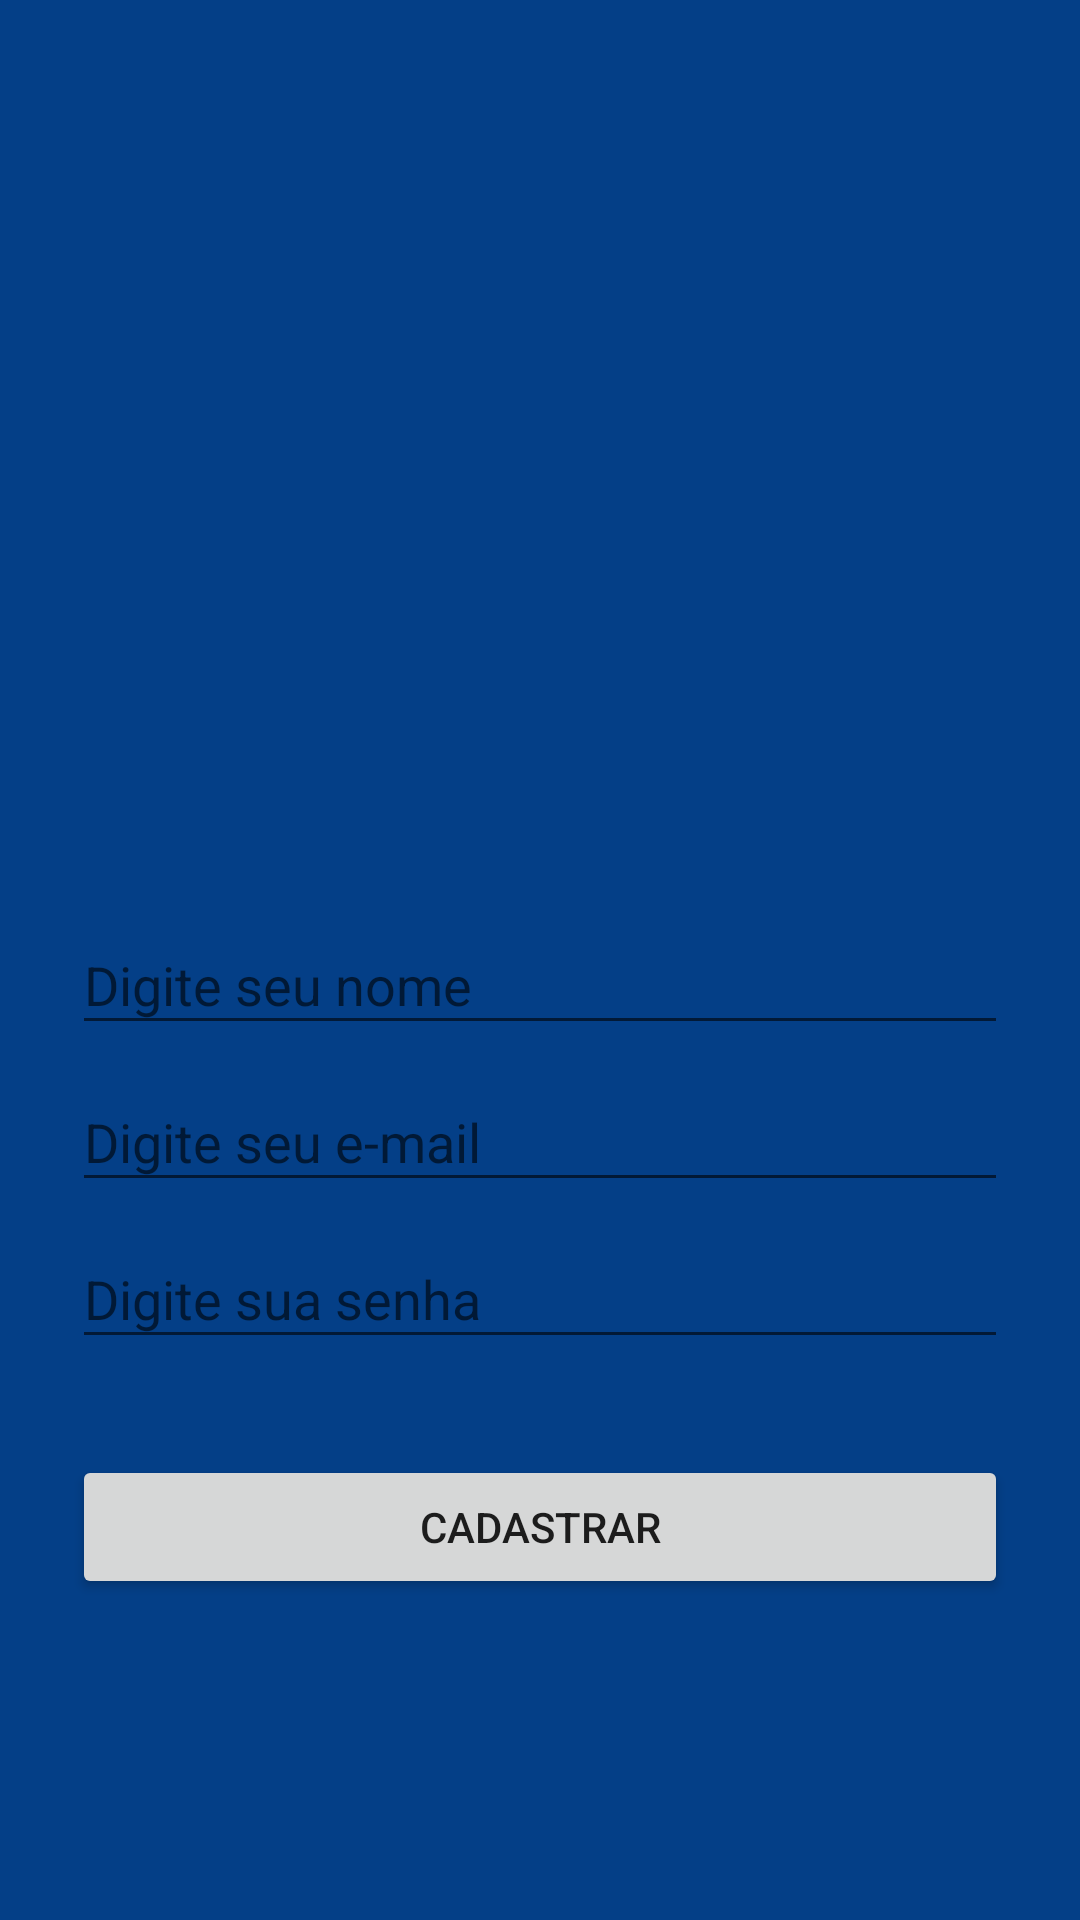

Write the Android layout XML for this screen, with the resource values it uses.
<!-- AndroidManifest.xml: application theme AppTheme -->
<!-- res/layout/activity_cadastro.xml -->
<?xml version="1.0" encoding="utf-8"?>
<android.support.constraint.ConstraintLayout xmlns:android="http://schemas.android.com/apk/res/android"
    xmlns:app="http://schemas.android.com/apk/res-auto"
    xmlns:tools="http://schemas.android.com/tools"
    android:layout_width="match_parent"
    android:layout_height="match_parent"
    android:background="@color/colorPrimary"
    tools:context=".activity.CadastroActivity">

    <ImageView
        android:id="@+id/imageView2"
        android:layout_width="200dp"
        android:layout_height="157dp"
        android:layout_marginStart="8dp"
        android:layout_marginLeft="8dp"
        android:layout_marginEnd="8dp"
        android:layout_marginRight="8dp"
        android:layout_marginBottom="32dp"
        app:layout_constraintBottom_toTopOf="@+id/textInputLayout3"
        app:layout_constraintEnd_toEndOf="parent"
        app:layout_constraintStart_toStartOf="parent"
        app:layout_constraintTop_toTopOf="parent"
        app:layout_constraintVertical_chainStyle="packed"
        app:srcCompat="@drawable/usuario" />

    <android.support.design.widget.TextInputLayout
        android:id="@+id/textInputLayout3"
        android:layout_width="0dp"
        android:layout_height="wrap_content"
        android:layout_marginStart="24dp"
        android:layout_marginLeft="24dp"
        android:layout_marginEnd="24dp"
        android:layout_marginRight="24dp"
        app:layout_constraintBottom_toTopOf="@+id/textInputLayout4"
        app:layout_constraintEnd_toEndOf="parent"
        app:layout_constraintHorizontal_bias="0.5"
        app:layout_constraintStart_toStartOf="parent"
        app:layout_constraintTop_toBottomOf="@+id/imageView2">

        <android.support.design.widget.TextInputEditText
            android:id="@+id/editNome"
            android:layout_width="match_parent"
            android:layout_height="wrap_content"
            android:hint="@string/app_digite_seu_nome" />
    </android.support.design.widget.TextInputLayout>

    <android.support.design.widget.TextInputLayout
        android:id="@+id/textInputLayout4"
        android:layout_width="0dp"
        android:layout_height="wrap_content"
        android:layout_marginStart="24dp"
        android:layout_marginLeft="24dp"
        android:layout_marginEnd="24dp"
        android:layout_marginRight="24dp"
        app:layout_constraintBottom_toTopOf="@+id/textInputLayout5"
        app:layout_constraintEnd_toEndOf="parent"
        app:layout_constraintHorizontal_bias="0.5"
        app:layout_constraintStart_toStartOf="parent"
        app:layout_constraintTop_toBottomOf="@+id/textInputLayout3">

        <android.support.design.widget.TextInputEditText
            android:id="@+id/editEmail"
            android:layout_width="match_parent"
            android:layout_height="wrap_content"
            android:hint="@string/app_digite_seu_email"
            android:inputType="textEmailAddress" />
    </android.support.design.widget.TextInputLayout>

    <android.support.design.widget.TextInputLayout
        android:id="@+id/textInputLayout5"
        android:layout_width="0dp"
        android:layout_height="wrap_content"
        android:layout_marginStart="24dp"
        android:layout_marginLeft="24dp"
        android:layout_marginEnd="24dp"
        android:layout_marginRight="24dp"
        app:layout_constraintBottom_toTopOf="@+id/button2"
        app:layout_constraintEnd_toEndOf="parent"
        app:layout_constraintHorizontal_bias="0.5"
        app:layout_constraintStart_toStartOf="parent"
        app:layout_constraintTop_toBottomOf="@+id/textInputLayout4">

        <android.support.design.widget.TextInputEditText
            android:id="@+id/editSenha"
            android:layout_width="match_parent"
            android:layout_height="wrap_content"
            android:hint="@string/app_digite_sua_senha"
            android:inputType="textPassword" />
    </android.support.design.widget.TextInputLayout>

    <Button
        android:id="@+id/button2"
        android:layout_width="0dp"
        android:layout_height="wrap_content"
        android:layout_marginStart="24dp"
        android:layout_marginLeft="24dp"
        android:layout_marginTop="32dp"
        android:layout_marginEnd="24dp"
        android:layout_marginRight="24dp"
        android:onClick="validarCadastroUsuario"
        android:text="@string/app_cadastrar"
        app:layout_constraintBottom_toBottomOf="parent"
        app:layout_constraintEnd_toEndOf="parent"
        app:layout_constraintHorizontal_bias="0.5"
        app:layout_constraintStart_toStartOf="parent"
        app:layout_constraintTop_toBottomOf="@+id/textInputLayout5" />
</android.support.constraint.ConstraintLayout>
<!-- resources referenced by this layout -->
<resources>
  <color name="colorPrimary">#043F87</color>
  <string name="app_cadastrar">Cadastrar</string>
  <string name="app_digite_seu_email">Digite seu e-mail</string>
  <string name="app_digite_seu_nome">Digite seu nome</string>
  <string name="app_digite_sua_senha">Digite sua senha</string>
  <style name="AppTheme" parent="Theme.AppCompat.Light.NoActionBar">
          
          <item name="colorPrimary">@color/colorPrimary</item>
          <item name="colorPrimaryDark">@color/colorPrimaryDark</item>
          <item name="colorAccent">@color/colorAccent</item>
      </style>
  <color name="colorPrimaryDark">#00574B</color>
  <color name="colorAccent">#8FA4EC</color>
</resources>
